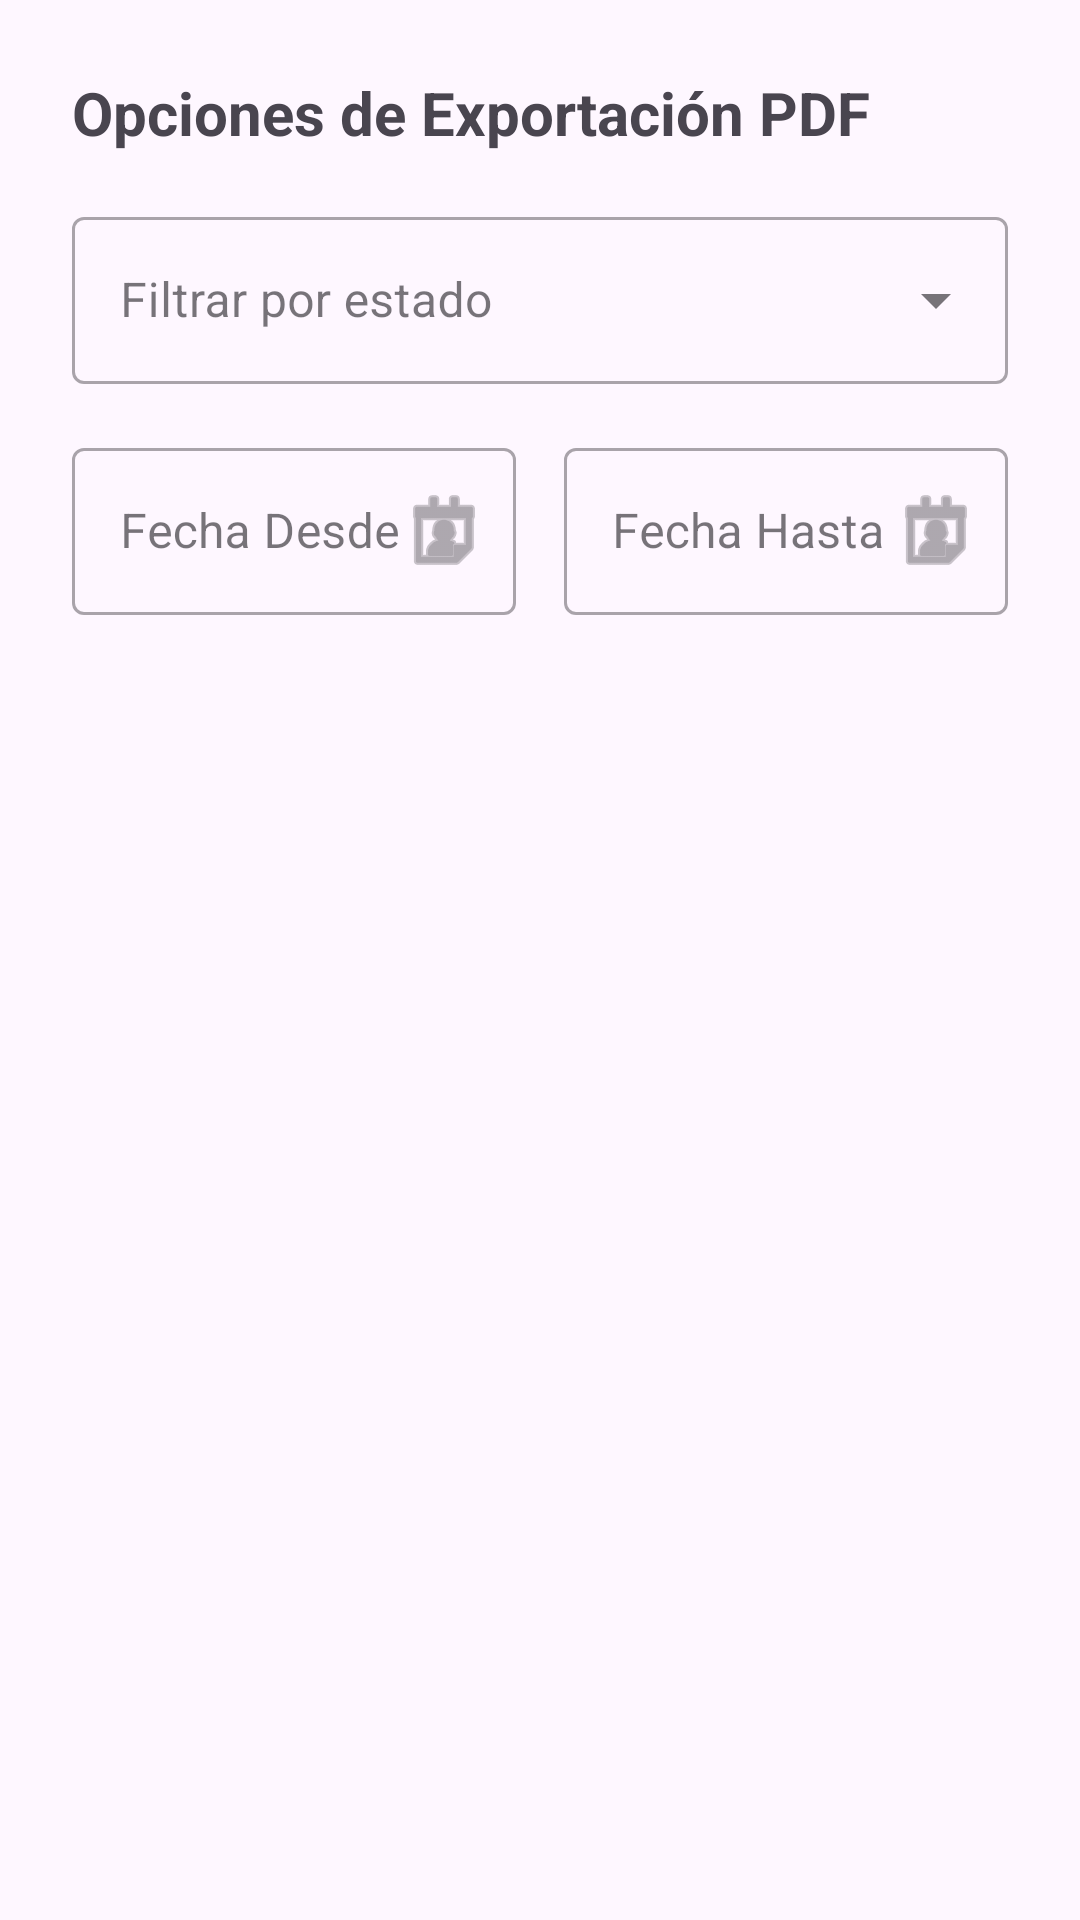

Produce the Android XML layout that renders to this screen, including the resource entries it uses.
<!-- AndroidManifest.xml: application theme Theme.TarjaAtacama -->
<!-- res/layout/dialog_export_options.xml -->
<?xml version="1.0" encoding="utf-8"?>
<LinearLayout xmlns:android="http://schemas.android.com/apk/res/android"
    xmlns:app="http://schemas.android.com/apk/res-auto"
    android:layout_width="match_parent"
    android:layout_height="wrap_content"
    android:orientation="vertical"
    android:padding="24dp">

    <TextView
        android:layout_width="wrap_content"
        android:layout_height="wrap_content"
        android:text="Opciones de Exportación PDF"
        android:textSize="20sp"
        android:textStyle="bold" />

    
    <com.google.android.material.textfield.TextInputLayout
        android:id="@+id/menu_export_status"
        style="@style/Widget.MaterialComponents.TextInputLayout.OutlinedBox.ExposedDropdownMenu"
        android:layout_width="match_parent"
        android:layout_height="wrap_content"
        android:layout_marginTop="16dp"
        android:hint="Filtrar por estado">

        <AutoCompleteTextView
            android:layout_width="match_parent"
            android:layout_height="wrap_content"
            android:inputType="none" />
    </com.google.android.material.textfield.TextInputLayout>

    
    <LinearLayout
        android:layout_width="match_parent"
        android:layout_height="wrap_content"
        android:layout_marginTop="16dp"
        android:orientation="horizontal">

        <com.google.android.material.textfield.TextInputLayout
            android:id="@+id/textField_fecha_desde"
            style="@style/Widget.MaterialComponents.TextInputLayout.OutlinedBox"
            android:layout_width="0dp"
            android:layout_height="wrap_content"
            android:layout_marginEnd="8dp"
            android:layout_weight="1"
            android:hint="Fecha Desde"
            app:endIconDrawable="@android:drawable/ic_menu_my_calendar"
            app:endIconMode="custom">

            <com.google.android.material.textfield.TextInputEditText
                android:layout_width="match_parent"
                android:layout_height="wrap_content"
                android:focusable="false" />
        </com.google.android.material.textfield.TextInputLayout>

        <com.google.android.material.textfield.TextInputLayout
            android:id="@+id/textField_fecha_hasta"
            style="@style/Widget.MaterialComponents.TextInputLayout.OutlinedBox"
            android:layout_width="0dp"
            android:layout_height="wrap_content"
            android:layout_marginStart="8dp"
            android:layout_weight="1"
            android:hint="Fecha Hasta"
            app:endIconDrawable="@android:drawable/ic_menu_my_calendar"
            app:endIconMode="custom">

            <com.google.android.material.textfield.TextInputEditText
                android:layout_width="match_parent"
                android:layout_height="wrap_content"
                android:focusable="false" />
        </com.google.android.material.textfield.TextInputLayout>
    </LinearLayout>

</LinearLayout>
<!-- resources referenced by this layout -->
<resources>
  <style name="Theme.TarjaAtacama" parent="Base.Theme.TarjaAtacama" />
  <style name="Base.Theme.TarjaAtacama" parent="Theme.Material3.DayNight.NoActionBar">
          
          
      </style>
</resources>
